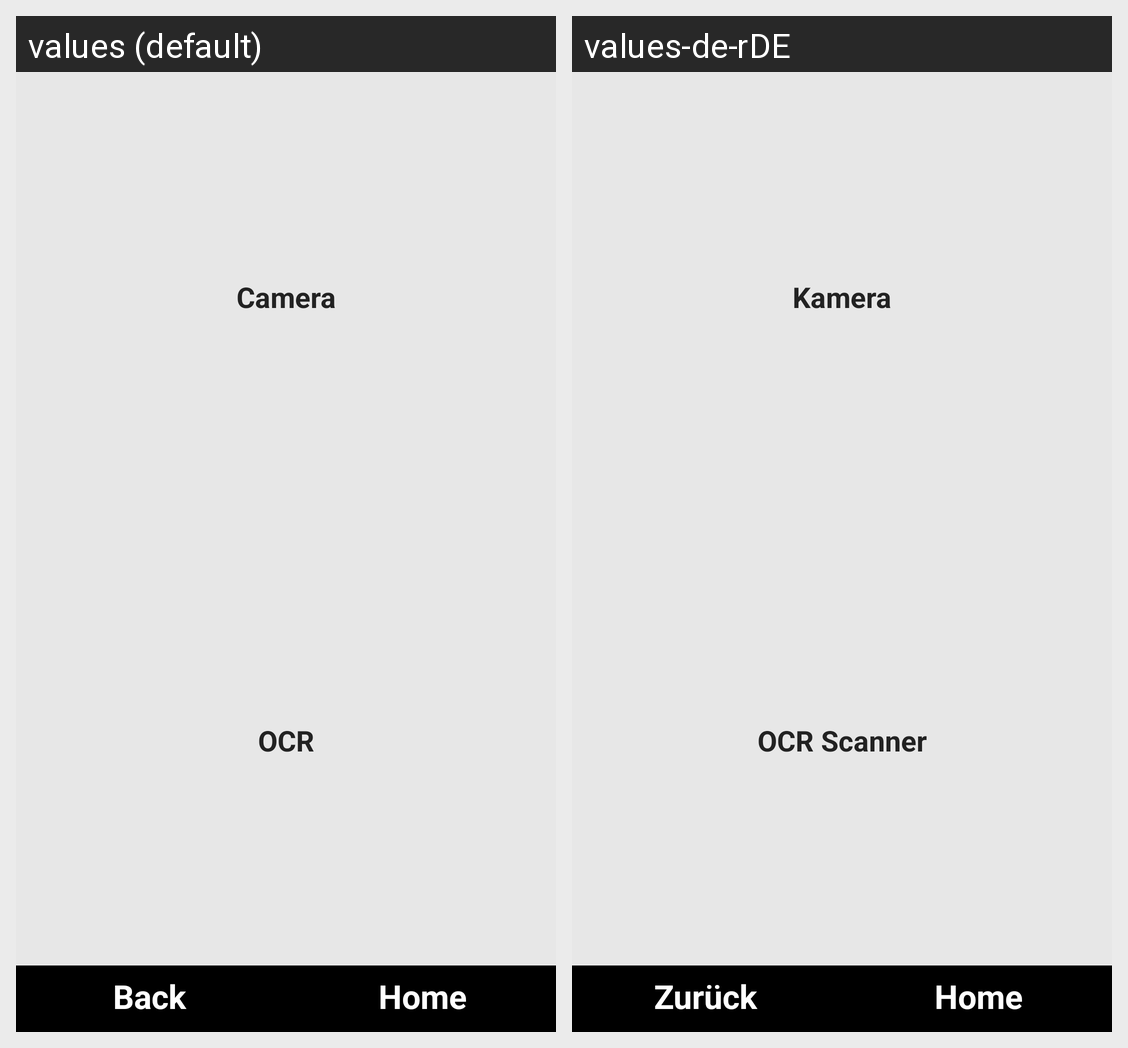

Here is an Android app screen in its default locale and in the app's own translations. Write out the translated-string differences for the strings that appear on this screen.
Android screen res/layout/cameramagnification.xml rendered under 2 locales, left to right: values (default), values-de-rDE. Device: Nexus 5 (rendered at 1080×1920; each locale shown at half size, 540×960, under a caption strip naming it); theme android:Theme.NoTitleBar.Fullscreen.
Strings drawn on this screen, with the default value and each locale's value (text and hints the layout hard-codes, and strings that could not be matched under every locale, appear in the picture but are not listed):

btnPhoneCamera
  values: Camera
  values-de-rDE: Kamera

btnOCR
  values: OCR
  values-de-rDE: OCR Scanner

btnNavigationBack
  values: Back
  values-de-rDE: Zurück

btnNavigationHome
  values: Home
  values-de-rDE: Home
